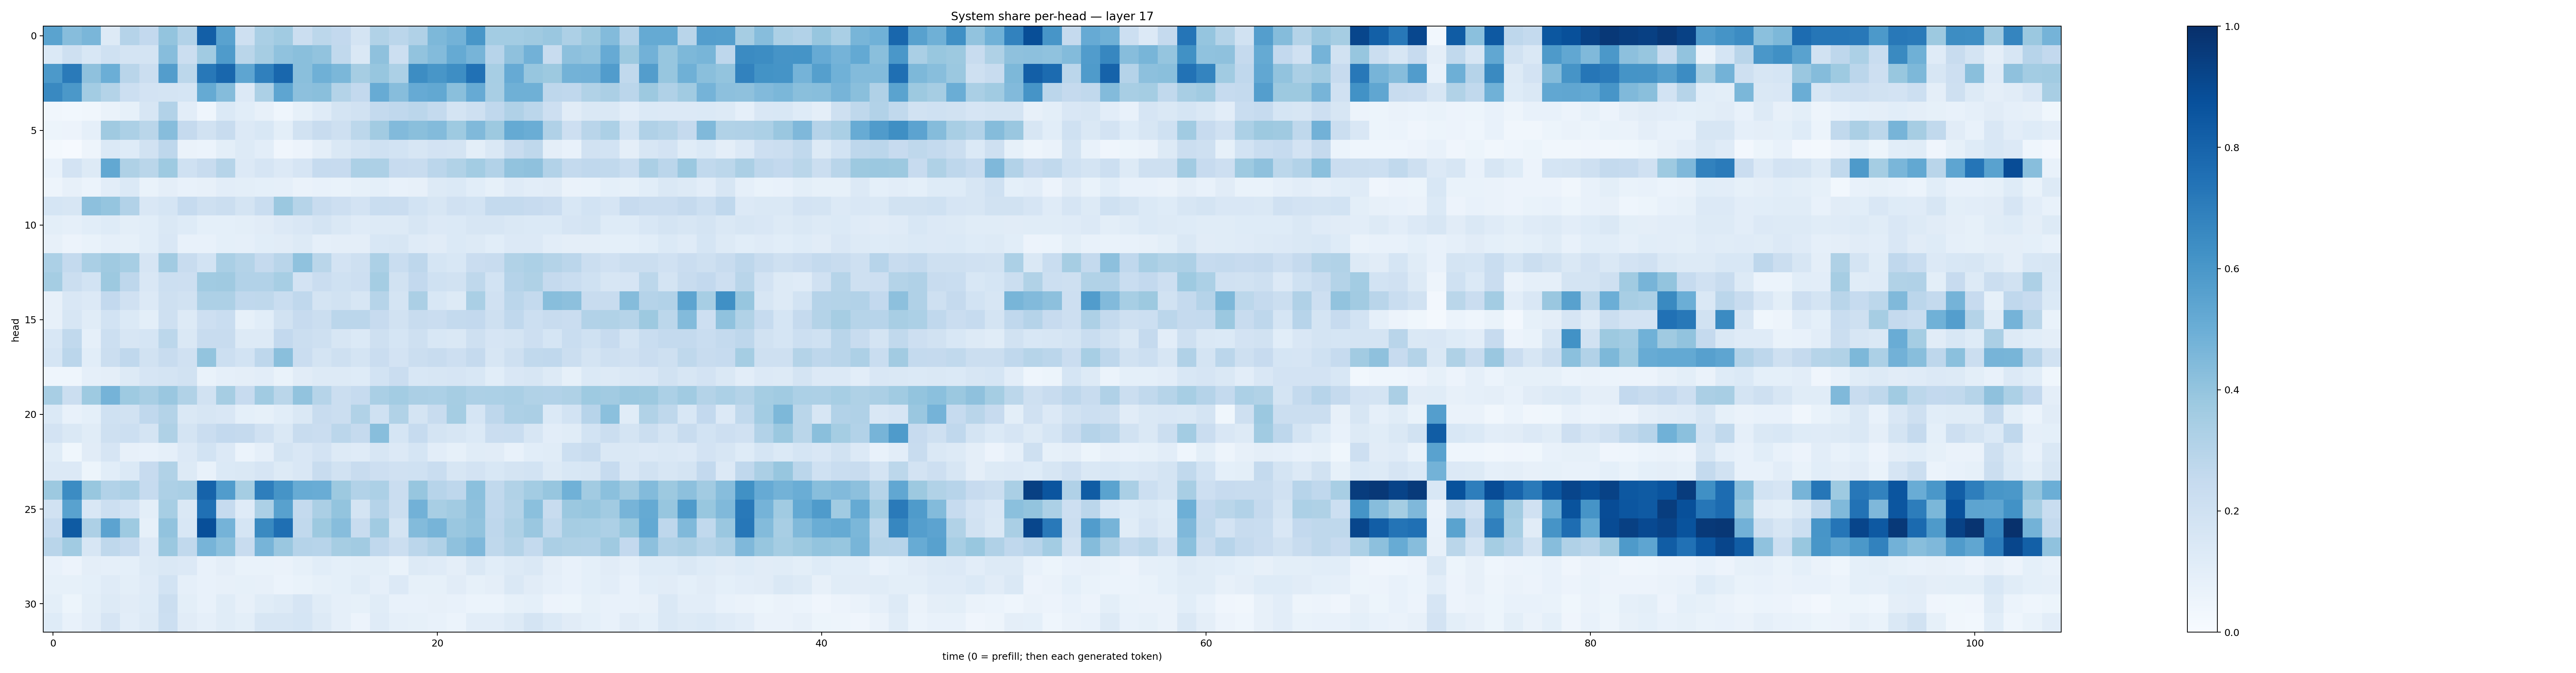

Source data for this figure (header and first rows):
0.5475482, 0.4320512, 0.46155706, 0.12707005, 0.30119944, 0.2608973, 0.399575, 0.30957773, 0.8164804, 0.5535276, 0.20612723, 0.33813357, 0.3641635, 0.22560674, 0.2799892, 0.25844276, 0.173621, 0.3152919, 0.28448668, 0.32020652, 0.45354623, 0.4766694, 0.6036159, 0.35747173
0.1405, 0.2087, 0.1536, 0.1999, 0.1756, 0.1744, 0.4331, 0.224, 0.3651, 0.5858, 0.2877, 0.3493, 0.4089, 0.4228, 0.4043, 0.2628, 0.1464, 0.4114, 0.2156, 0.4054, 0.4406, 0.5159, 0.4701, 0.2951
0.5924, 0.7136, 0.4117, 0.4986, 0.2906, 0.2194, 0.5704, 0.2796, 0.7202, 0.7874, 0.5366, 0.6908, 0.7877, 0.4247, 0.4897, 0.4584, 0.3516, 0.3914, 0.3304, 0.6422, 0.6054, 0.6396, 0.7497, 0.346
0.6572, 0.5957, 0.3563, 0.3055, 0.2151, 0.1797, 0.1752, 0.1717, 0.5191, 0.4352, 0.1342, 0.3294, 0.5381, 0.4148, 0.4257, 0.3079, 0.2609, 0.5087, 0.4314, 0.5151, 0.5253, 0.4247, 0.514, 0.3428
0.03343, 0.03073, 0.0325, 0.06382, 0.08321, 0.1568, 0.3118, 0.1017, 0.04497, 0.1368, 0.1082, 0.07973, 0.04339, 0.08568, 0.118, 0.1755, 0.1928, 0.2573, 0.2695, 0.2847, 0.2553, 0.176, 0.2049, 0.2665
0.05375, 0.05773, 0.08978, 0.371, 0.3303, 0.2885, 0.4315, 0.2525, 0.1896, 0.2357, 0.1359, 0.1559, 0.09868, 0.188, 0.2351, 0.2042, 0.281, 0.3608, 0.4443, 0.4225, 0.438, 0.3731, 0.4481, 0.378
0.01772, 0.01143, 0.05044, 0.1404, 0.1229, 0.1913, 0.2759, 0.06471, 0.05889, 0.09883, 0.1296, 0.1044, 0.03997, 0.05644, 0.09699, 0.1409, 0.1743, 0.203, 0.1863, 0.1619, 0.1809, 0.1785, 0.1009, 0.146
0.07648, 0.1809, 0.1256, 0.5273, 0.3214, 0.2852, 0.3748, 0.2007, 0.2416, 0.2987, 0.1349, 0.1672, 0.136, 0.1662, 0.2462, 0.2426, 0.3285, 0.3279, 0.2442, 0.2422, 0.2822, 0.3161, 0.3572, 0.3115
0.04692, 0.07851, 0.06114, 0.1048, 0.1391, 0.06648, 0.09481, 0.07668, 0.08018, 0.1048, 0.1011, 0.09023, 0.08774, 0.0651, 0.07568, 0.07011, 0.08388, 0.09245, 0.07772, 0.08103, 0.1288, 0.138, 0.1076, 0.08537
0.1699, 0.159, 0.4179, 0.3958, 0.3088, 0.1506, 0.1689, 0.2479, 0.2066, 0.2204, 0.174, 0.2328, 0.38, 0.2995, 0.2398, 0.2136, 0.1821, 0.2325, 0.2291, 0.184, 0.1634, 0.1978, 0.1873, 0.2551
0.1013, 0.0895, 0.1093, 0.1213, 0.09972, 0.1055, 0.1458, 0.1242, 0.09125, 0.09113, 0.1013, 0.1114, 0.1336, 0.1523, 0.1745, 0.1415, 0.1176, 0.1299, 0.1278, 0.1609, 0.1341, 0.1374, 0.1631, 0.1587
0.08004, 0.05764, 0.06731, 0.08728, 0.08228, 0.107, 0.1486, 0.07405, 0.07169, 0.09182, 0.08781, 0.107, 0.1109, 0.1279, 0.08667, 0.09443, 0.09659, 0.1549, 0.1584, 0.1202, 0.1131, 0.1384, 0.1308, 0.1092
0.3301, 0.2564, 0.338, 0.3678, 0.344, 0.1657, 0.3605, 0.2401, 0.1854, 0.3382, 0.3048, 0.2535, 0.2914, 0.4101, 0.2875, 0.1817, 0.2102, 0.3303, 0.2342, 0.276, 0.1689, 0.1545, 0.2267, 0.24
0.3518, 0.2234, 0.1851, 0.3777, 0.2752, 0.1501, 0.2162, 0.2113, 0.3643, 0.3677, 0.3088, 0.3102, 0.347, 0.1825, 0.2267, 0.2013, 0.2134, 0.3553, 0.1896, 0.2607, 0.202, 0.191, 0.2717, 0.1863
0.0791, 0.1489, 0.1358, 0.258, 0.1985, 0.1353, 0.2061, 0.1943, 0.3269, 0.3263, 0.2665, 0.2705, 0.2337, 0.2675, 0.177, 0.1902, 0.1591, 0.2994, 0.1761, 0.3352, 0.1542, 0.128, 0.3361, 0.199
0.0794, 0.157, 0.1155, 0.1859, 0.14, 0.09839, 0.2054, 0.1269, 0.2123, 0.2339, 0.085, 0.1079, 0.1883, 0.2438, 0.2228, 0.2823, 0.2845, 0.2457, 0.1887, 0.2363, 0.2269, 0.2547, 0.2597, 0.206
0.1547, 0.2643, 0.0876, 0.2176, 0.1579, 0.1695, 0.2782, 0.1444, 0.24, 0.2381, 0.1258, 0.1259, 0.2594, 0.2252, 0.2046, 0.1597, 0.1373, 0.2088, 0.1691, 0.2054, 0.1547, 0.1407, 0.2101, 0.165
0.168, 0.2813, 0.1072, 0.2227, 0.2663, 0.1918, 0.2406, 0.1962, 0.3984, 0.2175, 0.1853, 0.2765, 0.4239, 0.2295, 0.1732, 0.2072, 0.1738, 0.2302, 0.1815, 0.2217, 0.2395, 0.2114, 0.2526, 0.164
0.04474, 0.04583, 0.08624, 0.09751, 0.129, 0.1654, 0.1736, 0.1879, 0.06759, 0.08878, 0.09729, 0.1022, 0.06984, 0.1099, 0.1307, 0.1323, 0.1245, 0.1856, 0.2299, 0.153, 0.1594, 0.1662, 0.1526, 0.1074
0.3404, 0.2201, 0.3734, 0.4733, 0.3729, 0.3415, 0.3838, 0.3138, 0.1927, 0.3507, 0.2435, 0.3665, 0.2858, 0.4036, 0.298, 0.2219, 0.2468, 0.3394, 0.3585, 0.334, 0.3283, 0.3508, 0.3244, 0.3289
0.1379, 0.07414, 0.09214, 0.1999, 0.1936, 0.2667, 0.3054, 0.1455, 0.1569, 0.1517, 0.09035, 0.08226, 0.1055, 0.1443, 0.2412, 0.2218, 0.3146, 0.2027, 0.3126, 0.172, 0.2384, 0.3529, 0.1687, 0.2766
0.1828, 0.1478, 0.1151, 0.2044, 0.2181, 0.1777, 0.3209, 0.1727, 0.2267, 0.2583, 0.2509, 0.1971, 0.1459, 0.2347, 0.2273, 0.2842, 0.2539, 0.426, 0.1709, 0.2498, 0.1779, 0.1567, 0.1398, 0.2278
0.115, 0.03737, 0.1094, 0.1676, 0.08135, 0.07611, 0.08812, 0.1351, 0.1869, 0.1349, 0.05955, 0.08977, 0.1759, 0.149, 0.1834, 0.1276, 0.1209, 0.1628, 0.1356, 0.1699, 0.1031, 0.08352, 0.1165, 0.1108
0.1332, 0.1353, 0.05254, 0.1071, 0.1398, 0.2437, 0.3127, 0.129, 0.07043, 0.1373, 0.1429, 0.1653, 0.1252, 0.1521, 0.2375, 0.1905, 0.2396, 0.2128, 0.1967, 0.2027, 0.2305, 0.1603, 0.1819, 0.1536
0.3768, 0.6462, 0.3891, 0.3118, 0.3301, 0.2475, 0.3267, 0.3365, 0.8019, 0.5758, 0.3518, 0.6966, 0.612, 0.5106, 0.5066, 0.3758, 0.3119, 0.3292, 0.2275, 0.3925, 0.296, 0.2766, 0.4209, 0.263
0.1915, 0.5532, 0.15, 0.2164, 0.1866, 0.1015, 0.346, 0.1445, 0.753, 0.249, 0.1192, 0.3294, 0.5574, 0.2572, 0.3354, 0.3999, 0.1722, 0.3015, 0.2225, 0.4841, 0.3402, 0.3627, 0.4136, 0.2657
0.2479, 0.8349, 0.3268, 0.5443, 0.3712, 0.08341, 0.4054, 0.1544, 0.8818, 0.4762, 0.17, 0.656, 0.7554, 0.265, 0.3762, 0.43, 0.2404, 0.3664, 0.1759, 0.4388, 0.4723, 0.3844, 0.4055, 0.274
0.2915, 0.3655, 0.1577, 0.2734, 0.2474, 0.1339, 0.3804, 0.2645, 0.4691, 0.4214, 0.2367, 0.4707, 0.3834, 0.3009, 0.2954, 0.3485, 0.3605, 0.266, 0.2232, 0.285, 0.3171, 0.4115, 0.4525, 0.272
0.07328, 0.05555, 0.09671, 0.0893, 0.09271, 0.1307, 0.1451, 0.1345, 0.07447, 0.0951, 0.06937, 0.06941, 0.06402, 0.08519, 0.1058, 0.09296, 0.0986, 0.0994, 0.06922, 0.1326, 0.1188, 0.09715, 0.1421, 0.1075
0.08229, 0.08324, 0.09372, 0.1199, 0.09913, 0.118, 0.1848, 0.08909, 0.07252, 0.07896, 0.08418, 0.07921, 0.05928, 0.0677, 0.08542, 0.09123, 0.1154, 0.08917, 0.1335, 0.08298, 0.0846, 0.1096, 0.08562, 0.09625
0.09953, 0.05362, 0.1009, 0.126, 0.1113, 0.1234, 0.2261, 0.1005, 0.07576, 0.1168, 0.08046, 0.1169, 0.1305, 0.1667, 0.1156, 0.08896, 0.08517, 0.1146, 0.07161, 0.07571, 0.0782, 0.07706, 0.0609, 0.06174
0.1235, 0.07258, 0.102, 0.1646, 0.1052, 0.1253, 0.2163, 0.1125, 0.08695, 0.1158, 0.1011, 0.159, 0.1627, 0.1718, 0.132, 0.0861, 0.05593, 0.1197, 0.08938, 0.08578, 0.07447, 0.06216, 0.1026, 0.1022
